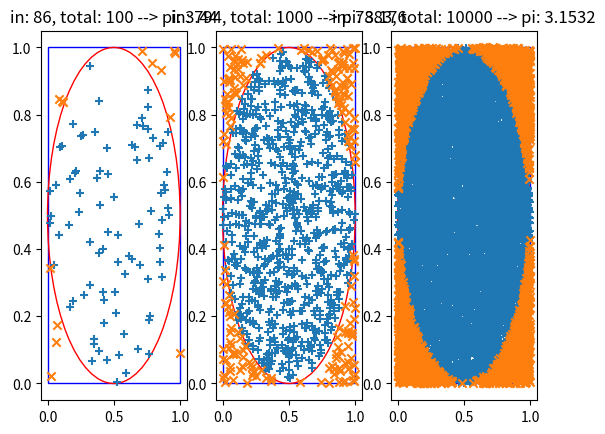

Reproduce this figure in Python.
import numpy as np


import matplotlib.pyplot as plt
from matplotlib.patches import Rectangle


centers = [(0.5, 0.5)]
def in_circle(point, center):
    return ((point[0]-center[0])**2+(point[1]-center[1])**2)**0.5<=0.5

fig = plt.figure()

for idx, num_total in enumerate((100, 1000, 10000)):
    ax = fig.add_subplot(131+idx)
    X = np.random.random(num_total)
    Y = np.random.random(num_total)

    rect = Rectangle(
        (0.0, 0.0),   # (x,y)
        1.,          # width
        1.,          # height
        edgecolor='b',
        facecolor='none'
    )
    circle1 = plt.Circle(centers[0], 0.5,edgecolor='r', facecolor='none')

    ax.add_patch(rect)
    ax.add_patch(circle1)


    Z = [in_circle((X[idx], Y[idx]), centers[0])  for idx, x in enumerate(X)]
    plt.scatter(X[Z], Y[Z], marker='+')
    plt.scatter(X[np.logical_not( Z)], Y[np.logical_not(Z)], marker='x')

    num_in = np.sum(Z)
    pi = 4.0*num_in/num_total
    plt.title("in: %s, total: %s --> pi: %s"%(num_in, num_total, pi))
plt.show()
